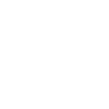
t = 0.00 s
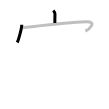
t = 2.25 s
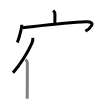
t = 4.50 s
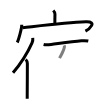
t = 6.50 s
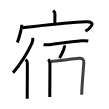
t = 8.75 s
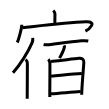
t = 11.00 s

The animated SVG that drew these frames (rendered in a browser with its animation timeline set to each time). Animation: 11 SMIL elements (animate=11); one cycle of 11.00 s.

<svg width="109px" height="109px" viewBox="0 0 px 109px" xmlns="http://www.w3.org/2000/svg" xmlns:xlink="http://www.w3.org/1999/xlink" xml:space="preserve" version="1.1"  baseProfile="full">
<path d="M53.25,10.5c1,1,1.74,2.53,1.71,3.77c-0.09,3.9-0.1,6.23-0.1,8.83" style="fill:none;stroke:black;stroke-width:3;opacity:0">
  <animate attributeType="CSS" attributeName="opacity" from="0" to="1" begin="0s" dur="1s" repeatCount="0" fill="freeze" />
</path>
<path d="M21.75,24.75c0,3.89-3.25,15.16-4.5,17.75" style="fill:none;stroke:black;stroke-width:3;opacity:0">
  <animate attributeType="CSS" attributeName="opacity" from="0" to="1" begin="1s" dur="1s" repeatCount="0" fill="freeze" />
</path>
<path d="M22.72,27.76c18.03-2.01,43.91-5.26,63.12-5.93c12.16-0.42,3.17,7.41-0.42,9.28" style="fill:none;stroke:black;stroke-width:3;opacity:0">
  <animate attributeType="CSS" attributeName="opacity" from="0" to="1" begin="2s" dur="1s" repeatCount="0" fill="freeze" />
</path>
<path d="M32.77,37.81c0.21,1.75-0.06,3.54-0.73,5.04C27.77,52.4,22.79,61.21,13,72.83" style="fill:none;stroke:black;stroke-width:3;opacity:0">
  <animate attributeType="CSS" attributeName="opacity" from="0" to="1" begin="3s" dur="1s" repeatCount="0" fill="freeze" />
</path>
<path d="M25.71,59.44c0.99,0.99,1.65,2.31,1.65,4.06c0,9.93-0.1,23.35-0.14,31.25c-0.01,1.55-0.01,2.88-0.01,3.94" style="fill:none;stroke:black;stroke-width:3;opacity:0">
  <animate attributeType="CSS" attributeName="opacity" from="0" to="1" begin="4s" dur="1s" repeatCount="0" fill="freeze" />
</path>
<path d="M43.62,44.56c2.26,0.56,5.09,0.25,7.53-0.05c8.81-1.11,20.6-2.76,30.35-3.68c2.29-0.22,4.53-0.24,6.79,0.2" style="fill:none;stroke:black;stroke-width:3;opacity:0">
  <animate attributeType="CSS" attributeName="opacity" from="0" to="1" begin="5s" dur="1s" repeatCount="0" fill="freeze" />
</path>
<path d="M64.17,45.27c0.36,0.8,0.38,1.59,0.08,2.38c-0.54,2.37-1.87,5.47-4.72,10.48" style="fill:none;stroke:black;stroke-width:3;opacity:0">
  <animate attributeType="CSS" attributeName="opacity" from="0" to="1" begin="6s" dur="1s" repeatCount="0" fill="freeze" />
</path>
<path d="M48.26,59.41c0.92,0.92,1.62,2.44,1.64,3.73c0.09,8.52-0.06,20.6-0.11,29.74c-0.01,1.44-0.01,2.8-0.01,4.06" style="fill:none;stroke:black;stroke-width:3;opacity:0">
  <animate attributeType="CSS" attributeName="opacity" from="0" to="1" begin="7s" dur="1s" repeatCount="0" fill="freeze" />
</path>
<path d="M50.98,61.44c2.99-0.15,22.75-2.59,27.9-3.08c3.26-0.31,5.17,0.94,4.95,4.28c-0.46,6.99-1.54,18.46-1.97,27.74c-0.08,1.61-0.13,3.09-0.17,4.39" style="fill:none;stroke:black;stroke-width:3;opacity:0">
  <animate attributeType="CSS" attributeName="opacity" from="0" to="1" begin="8s" dur="1s" repeatCount="0" fill="freeze" />
</path>
<path d="M51.08,76.19c11.67-1.07,21.8-2.32,30.73-2.65" style="fill:none;stroke:black;stroke-width:3;opacity:0">
  <animate attributeType="CSS" attributeName="opacity" from="0" to="1" begin="9s" dur="1s" repeatCount="0" fill="freeze" />
</path>
<path d="M50.97,93.8c10.54-0.64,19.9-1.68,29.68-2.21" style="fill:none;stroke:black;stroke-width:3;opacity:0">
  <animate attributeType="CSS" attributeName="opacity" from="0" to="1" begin="10s" dur="1s" repeatCount="0" fill="freeze" />
</path>
</svg>
